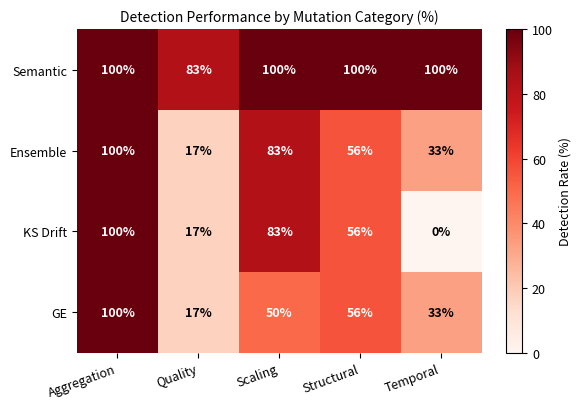

The matplotlib source for this figure:
import matplotlib.pyplot as plt
import numpy as np

categories = ['Aggregation', 'Quality', 'Scaling', 'Structural', 'Temporal']
validators = ['Semantic', 'Ensemble', 'KS Drift', 'GE']

# Recomputed from Table 5 (Per-Mutation Detection Matrix).
# Definition: fraction of mutations in category detected at >= 1 seed (i.e., ✓ or ◦ both count).
# Denominators: Aggregation=1, Quality=6, Scaling=6, Structural=9, Temporal=6.
#
# Structural counts per validator (✓ or ◦):
#   Semantic:  toggle✓ miss_rec✓ miss_st✓ drop✓ col_oc✓ col_vi✓ miss_6h✓ rep✓ sign✓ = 9/9
#   Ensemble:  toggle✓ miss_rec✓ miss_st◦ col_vi✓ sign✓                              = 5/9
#   KS Drift:  toggle✓ miss_rec✓ miss_st◦ col_vi✓ sign✓                              = 5/9
#   GE:        toggle✓ miss_st✓  col_vi✓  rep✓    sign✓                              = 5/9
#
# Temporal counts per validator (✓ or ◦):
#   Semantic:  all 6 = 6/6
#   Ensemble:  shuffle✓ reverse✓                                                      = 2/6
#   KS Drift:  none                                                                   = 0/6
#   GE:        shift_-7✓ shift_+7✓                                                   = 2/6

grid = np.array([
    [100, 83, 100, 100, 100],   # Semantic:  1/1, 5/6, 6/6, 9/9, 6/6
    [100, 17,  83,  56,  33],   # Ensemble:  1/1, 1/6, 5/6, 5/9, 2/6
    [100, 17,  83,  56,   0],   # KS Drift:  1/1, 1/6, 5/6, 5/9, 0/6
    [100, 17,  50,  56,  33],   # GE:        1/1, 1/6, 3/6, 5/9, 2/6
])

fig, ax = plt.subplots(figsize=(6.8, 4.2))

im = ax.imshow(grid, cmap='Reds', vmin=0, vmax=100)

ax.set_xticks(np.arange(len(categories)))
ax.set_yticks(np.arange(len(validators)))
ax.set_xticklabels(categories, fontsize=9)
ax.set_yticklabels(validators, fontsize=9)
plt.setp(ax.get_xticklabels(), rotation=20, ha="right")

for i in range(grid.shape[0]):
    for j in range(grid.shape[1]):
        val = grid[i, j]
        color = 'white' if val >= 50 else 'black'
        ax.text(j, i, f'{val:.0f}%',
                ha='center', va='center',
                fontsize=9, fontweight='bold', color=color)

cbar = plt.colorbar(im, ax=ax, fraction=0.045, pad=0.04)
cbar.ax.tick_params(labelsize=9)
cbar.set_label('Detection Rate (%)', fontsize=9)

ax.set_title('Detection Performance by Mutation Category (%)',
             fontsize=10, pad=6)

for spine in ax.spines.values():
    spine.set_visible(False)

plt.tight_layout()
plt.savefig('fig2_red_ieee.pdf', dpi=300, bbox_inches='tight')
plt.savefig('fig2_red_ieee.png', dpi=300, bbox_inches='tight')
